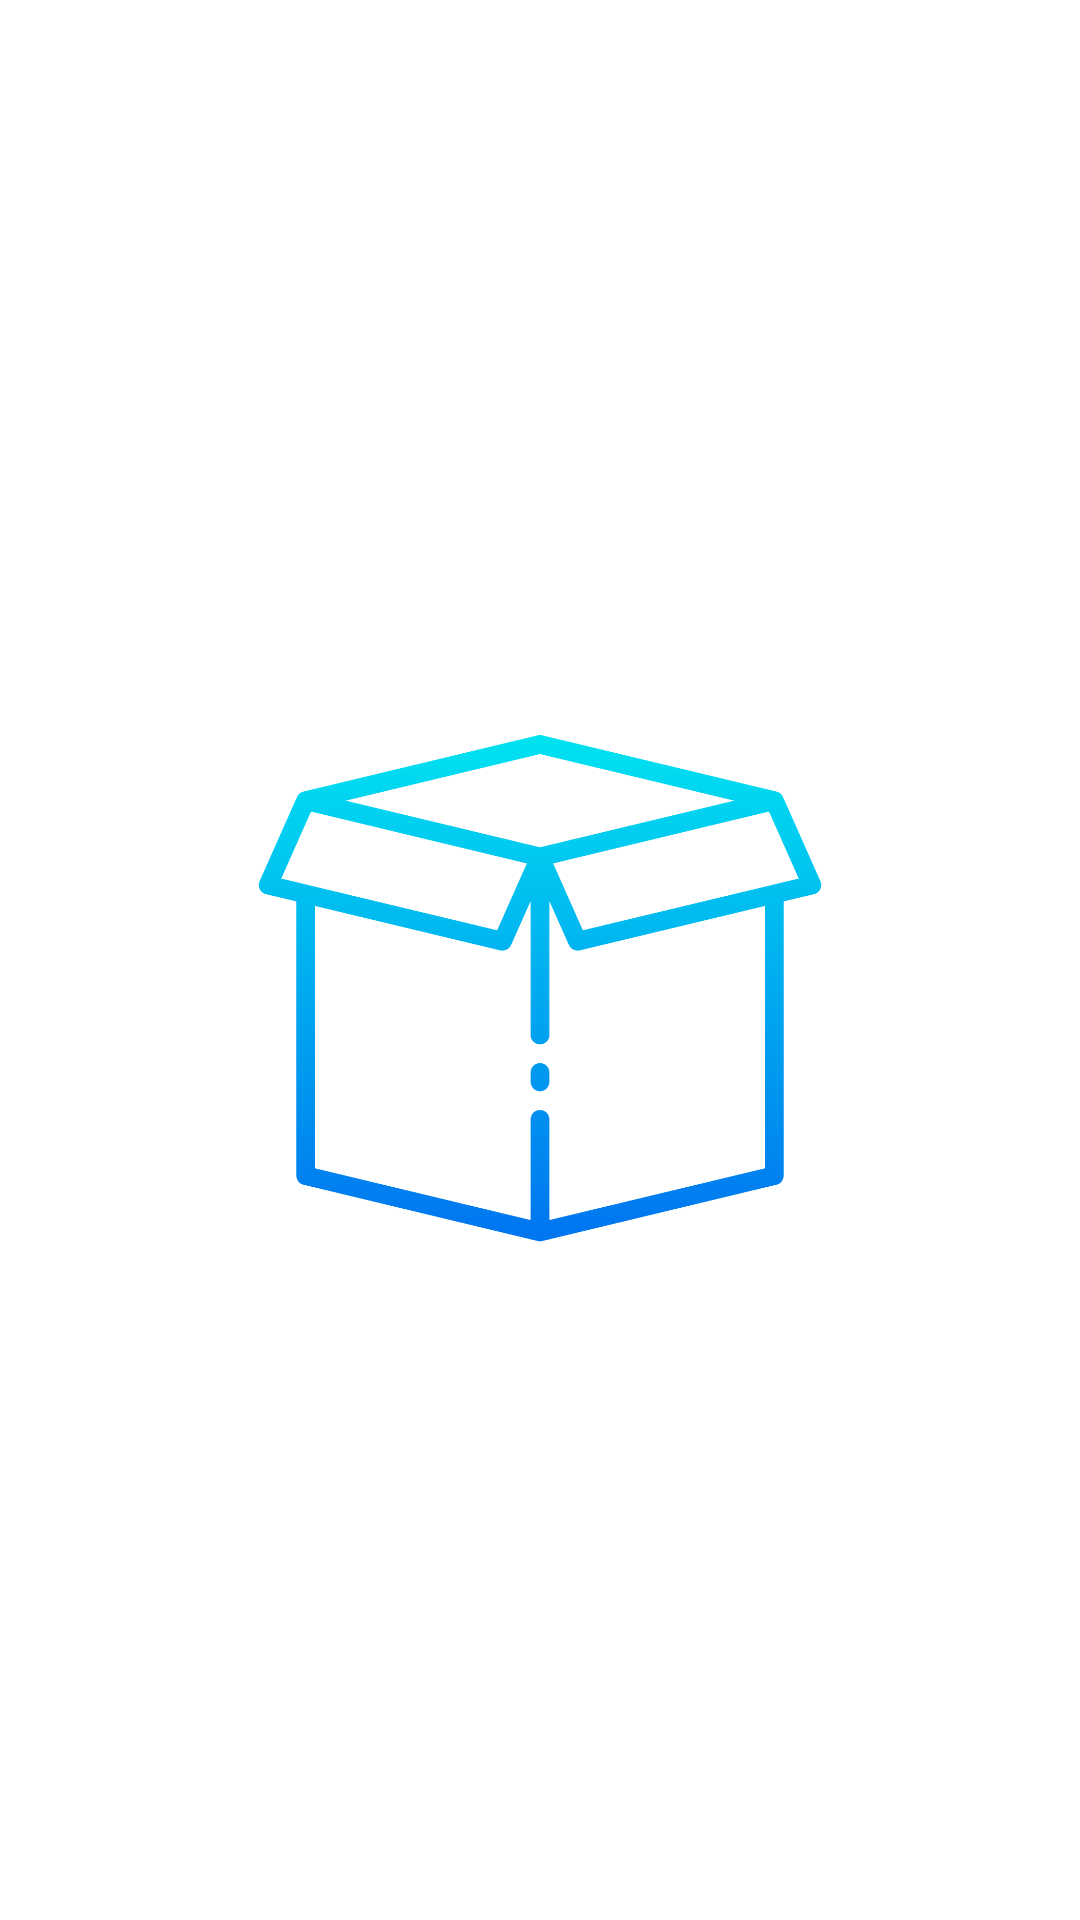

Reconstruct the res/layout file that produces this screen, plus the resources it refers to.
<!-- AndroidManifest.xml: activity theme Theme.MyApp.Splash -->
<!-- res/layout/fragment_splash.xml -->
<?xml version="1.0" encoding="utf-8"?>
<layout xmlns:android="http://schemas.android.com/apk/res/android"
    xmlns:app="http://schemas.android.com/apk/res-auto"
    xmlns:tools="http://schemas.android.com/tools">

    <data>

    </data>

    <androidx.constraintlayout.widget.ConstraintLayout
        android:layout_width="match_parent"
        android:layout_height="match_parent"
        tools:context=".ui.splash.SplashFragment">

        <LinearLayout
            android:layout_width="wrap_content"
            android:layout_height="wrap_content"
            android:gravity="center"
            android:orientation="vertical"
            app:layout_constraintBottom_toBottomOf="parent"
            app:layout_constraintEnd_toEndOf="parent"
            app:layout_constraintStart_toStartOf="parent"
            app:layout_constraintTop_toTopOf="parent">

            <ImageView
                android:layout_width="200dp"
                android:src="@drawable/logo"
                android:layout_height="200dp" />

            <TextView
                android:layout_width="wrap_content"
                android:layout_height="wrap_content"
                android:visibility="gone"
                tools:visibility="visible"
                android:text="@string/app_name"
                android:textSize="36sp" />
        </LinearLayout>

    </androidx.constraintlayout.widget.ConstraintLayout>
</layout>
<!-- resources referenced by this layout -->
<resources>
  <string name="app_name">Turkcell</string>
  <style name="Theme.MyApp.Splash" parent="AppTheme">
          
          <item name="android:windowTranslucentNavigation">true</item>
          <item name="android:windowBackground">@android:color/transparent</item>
          <item name="android:windowShowWallpaper">true</item>
          <item name="android:windowLayoutInDisplayCutoutMode" tools:ignore="NewApi">shortEdges</item>
      </style>
  <style name="AppTheme" parent="Theme.MaterialComponents.Light.NoActionBar">
          
          <item name="colorPrimaryDark">@color/myColorOnPrimary</item>
  
          
          <item name="colorPrimary">@color/myColorPrimary</item>
          
          <item name="colorOnPrimary">@color/myColorOnPrimary</item>
          
          <item name="colorPrimaryVariant">@color/myColorPrimaryVariant</item>
  
          
          <item name="colorSecondary">@color/myColorSecondary</item>
          
          <item name="colorOnSecondary">@color/myColorOnSecondary</item>
          
          <item name="colorSecondaryVariant">@color/myColorSecondaryVariant</item>
  
          <item name="colorError">@color/myColorError</item>
  
          <item name="myBackgroundColor">@color/myColorBackground</item>
  
          
          <item name="android:windowLightStatusBar">true</item>
  
          <item name="android:windowAnimationStyle">@style/WindowAnimationTransition</item>
          <item name="shapeAppearanceSmallComponent">@style/ShapeAppearance.MyApp.SmallComponent.Light</item>
      </style>
  <color name="myColorOnPrimary">#ffffff</color>
  <color name="myColorPrimary">#448aff</color>
  <color name="myColorPrimaryVariant">#7E57C2</color>
  <color name="myColorSecondary">#448aff</color>
  <color name="myColorOnSecondary">#ffffff</color>
  <color name="myColorSecondaryVariant">#7E57C2</color>
  <color name="myColorError">#D50000</color>
  <color name="myColorBackground">#19000000</color>
  <style name="WindowAnimationTransition">
          <item name="android:windowEnterAnimation">@android:anim/fade_in</item>
          <item name="android:windowExitAnimation">@android:anim/fade_out</item>
      </style>
  <style name="ShapeAppearance.MyApp.SmallComponent.Light" parent="ShapeAppearance.MaterialComponents.SmallComponent">
          <item name="cornerFamily">cut</item>
          <item name="cornerSize">@dimen/dimenCornerSize</item>
      </style>
</resources>
